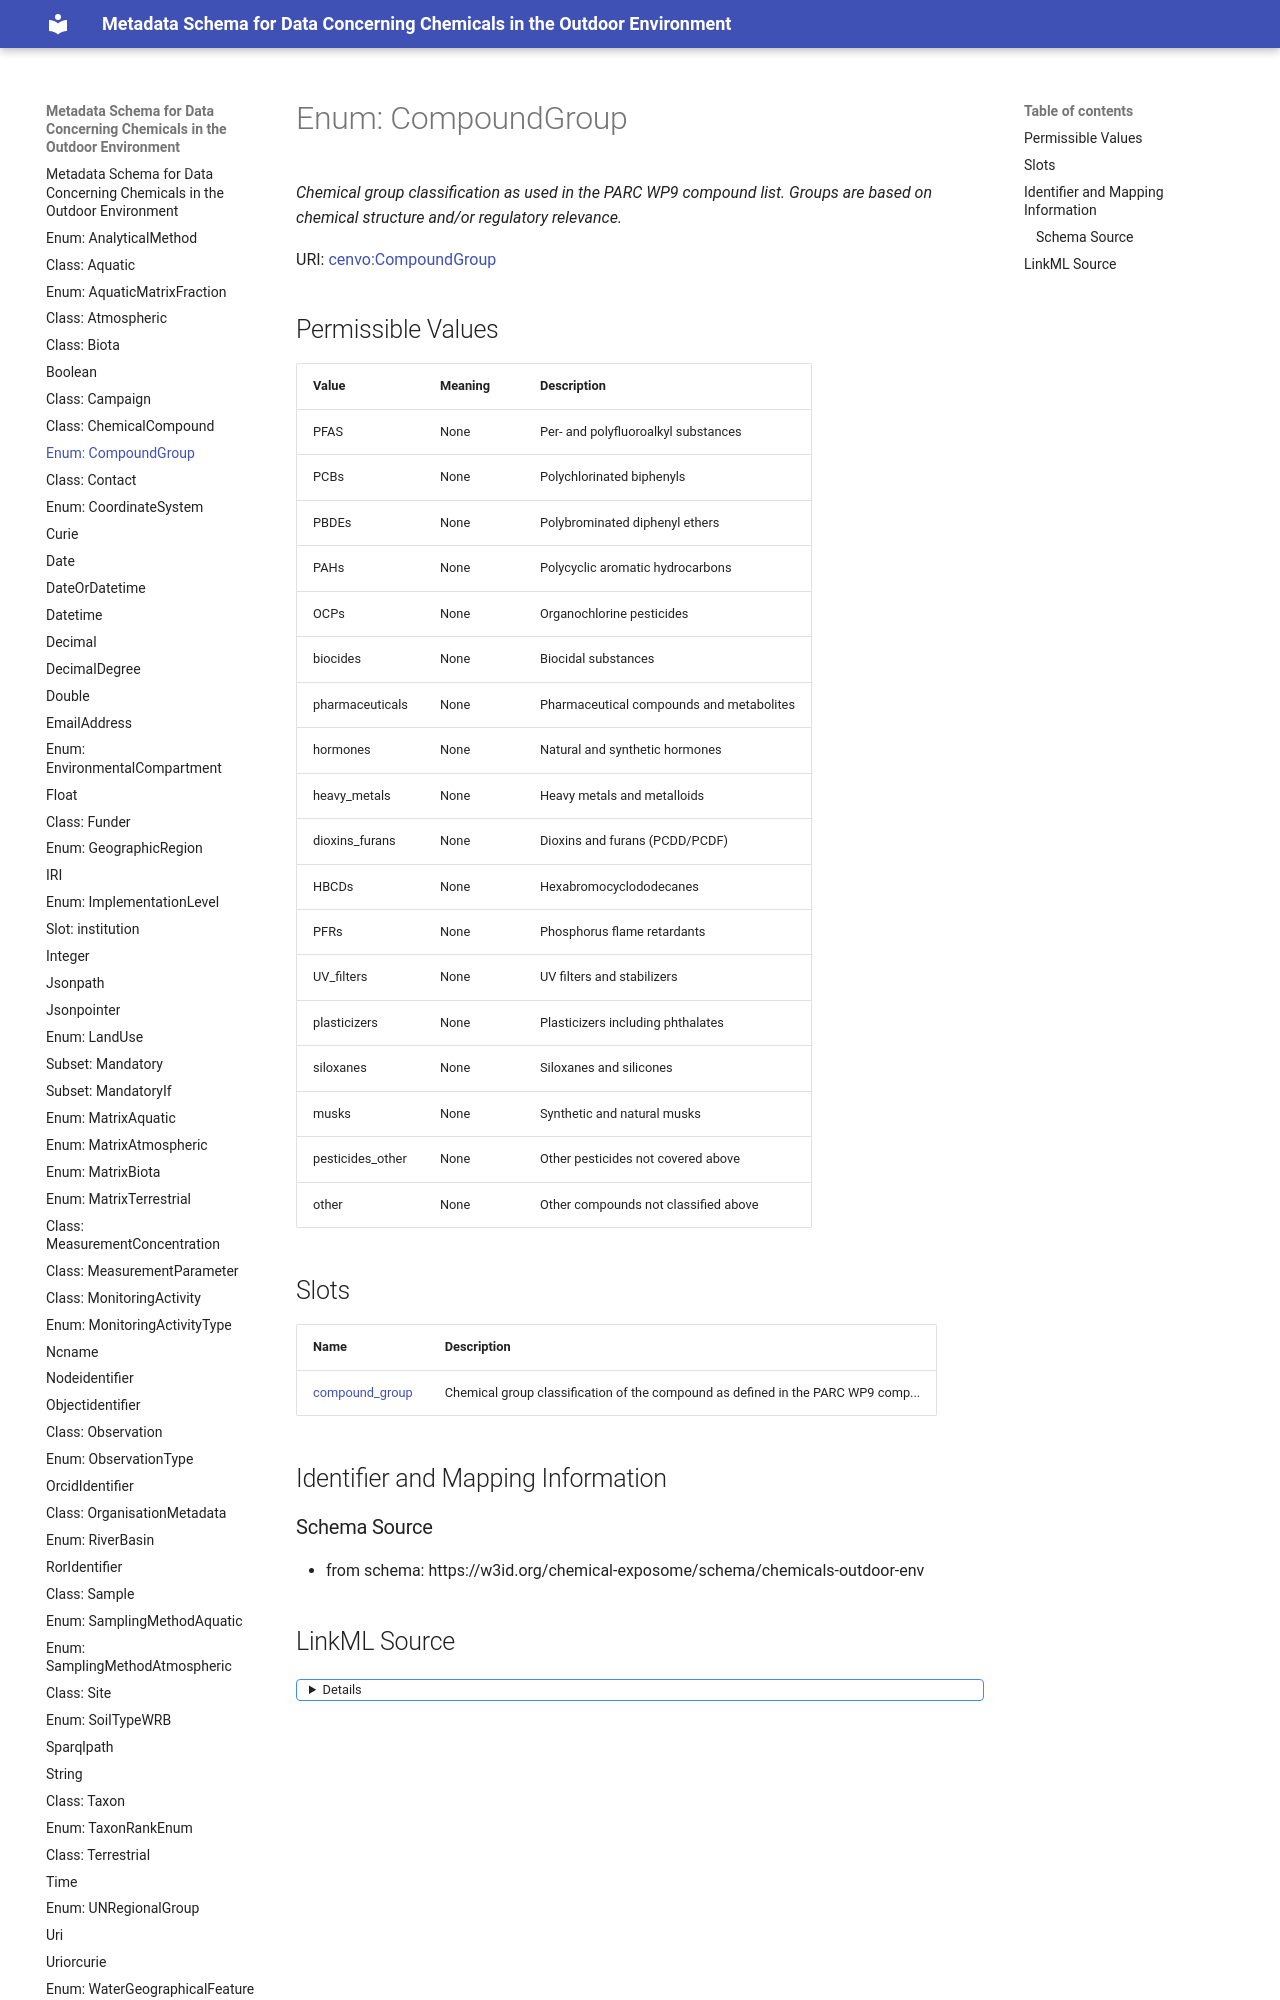

repository: eu-parc/schema_chemicalsOutdoorEnvironment · page: CompoundGroup/index.html · generator: mkdocs

---
search:
  boost: 2.0
---


# Enum: CompoundGroup 




_Chemical group classification as used in the PARC WP9 compound list. Groups are based on chemical structure and/or regulatory relevance._



<div data-search-exclude markdown="1">

URI: [cenvo:CompoundGroup](https://w3id.org/chemical-exposome/terms/CompoundGroup)

## Permissible Values
| Value | Meaning | Description |
| --- | --- | --- |
| PFAS | None | Per- and polyfluoroalkyl substances |
| PCBs | None | Polychlorinated biphenyls |
| PBDEs | None | Polybrominated diphenyl ethers |
| PAHs | None | Polycyclic aromatic hydrocarbons |
| OCPs | None | Organochlorine pesticides |
| biocides | None | Biocidal substances |
| pharmaceuticals | None | Pharmaceutical compounds and metabolites |
| hormones | None | Natural and synthetic hormones |
| heavy_metals | None | Heavy metals and metalloids |
| dioxins_furans | None | Dioxins and furans (PCDD/PCDF) |
| HBCDs | None | Hexabromocyclododecanes |
| PFRs | None | Phosphorus flame retardants |
| UV_filters | None | UV filters and stabilizers |
| plasticizers | None | Plasticizers including phthalates |
| siloxanes | None | Siloxanes and silicones |
| musks | None | Synthetic and natural musks |
| pesticides_other | None | Other pesticides not covered above |
| other | None | Other compounds not classified above |
